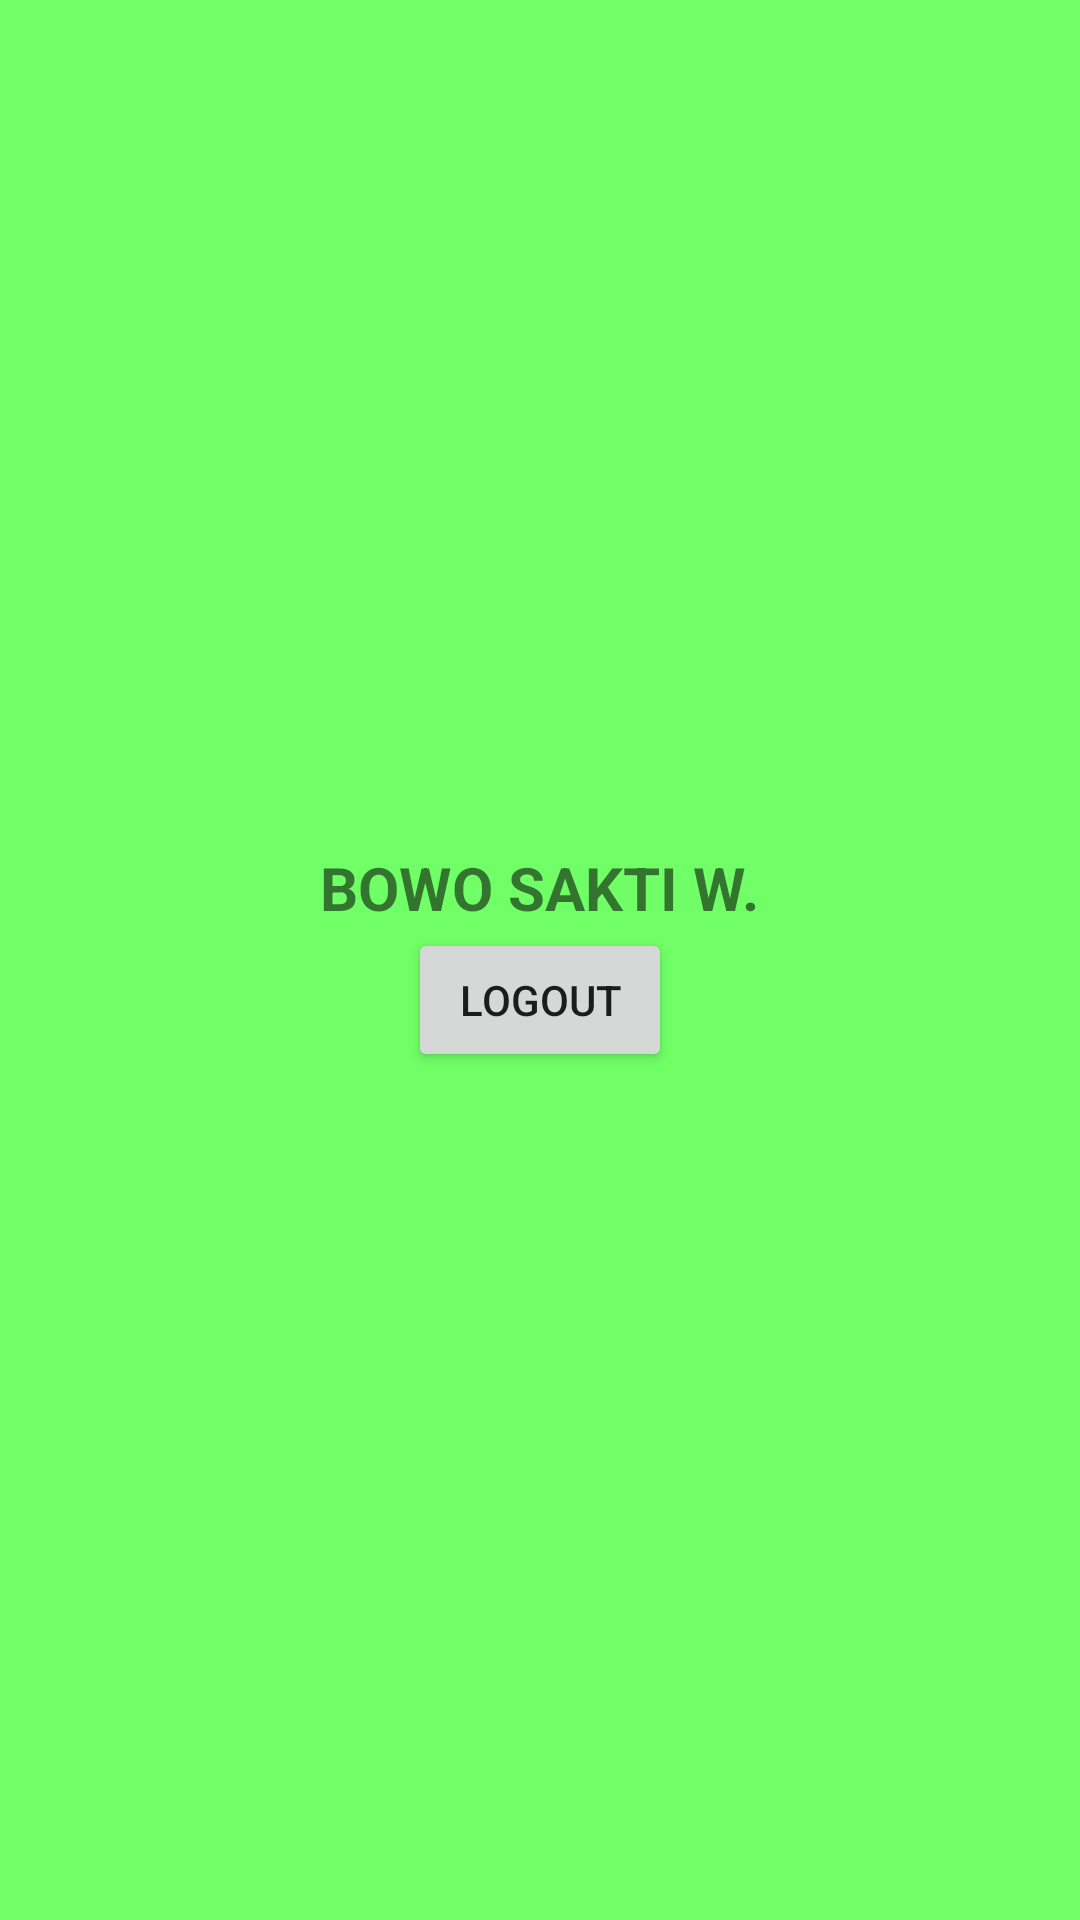

Android layout source for this screen:
<!-- AndroidManifest.xml: application theme Theme.Job22bowo -->
<!-- res/layout/activity_user.xml -->
<?xml version="1.0" encoding="utf-8"?>
<LinearLayout xmlns:android="http://schemas.android.com/apk/res/android"
    xmlns:app="http://schemas.android.com/apk/res-auto"
    xmlns:tools="http://schemas.android.com/tools"
    android:layout_width="match_parent"
    android:layout_height="match_parent"
    android:orientation="vertical"
    android:gravity="center"
    android:background="#70ff66"
    tools:context=".UserActivity">
    <TextView
        android:id="@+id/textNama"
        android:layout_width="wrap_content"
        android:layout_height="wrap_content"
        android:text="BOWO SAKTI W."
        android:textSize="20sp"
        android:textStyle="bold"/>
    <Button
        android:id="@+id/btnLogout"
        android:layout_width="wrap_content"
        android:layout_height="wrap_content"
        android:text="logout"/>
</LinearLayout>
<!-- resources referenced by this layout -->
<resources>
  <style name="Theme.Job22bowo" parent="Theme.MaterialComponents.DayNight.DarkActionBar">
          
          <item name="colorPrimary">@color/purple_500</item>
          <item name="colorPrimaryVariant">@color/purple_700</item>
          <item name="colorOnPrimary">@color/white</item>
          
          <item name="colorSecondary">@color/teal_200</item>
          <item name="colorSecondaryVariant">@color/teal_700</item>
          <item name="colorOnSecondary">@color/black</item>
          
          <item name="android:statusBarColor" tools:targetApi="l">?attr/colorPrimaryVariant</item>
          
      </style>
  <!-- not gathered from this repository: default colours our renderer supplied (Android Studio template values) -->
  <color name="purple_500">#FF6200EE</color>
  <color name="purple_700">#FF3700B3</color>
  <color name="teal_200">#FF03DAC5</color>
  <color name="teal_700">#FF018786</color>
  <color name="black">#FF000000</color>
  <color name="white">#FFFFFFFF</color>
</resources>
